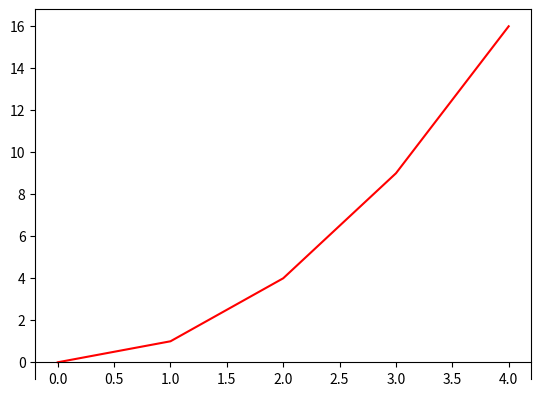

Generate this figure with matplotlib:
# plottask.py
# The program displays a plot of the functions f(x)=x, g(x)=x2 and h(x)=x3 in the range [0, 4] on the one set of axes.
# Author: Miriam Heinlein

#import libraries 
import matplotlib.pyplot as plt 
import numpy as np

# 100 linearly spaced numbers
x = np.arange(0,5,1)

# the function, which is (x)=x, g(x)=x2 and h(x)=x3 here
f = x
g = x**2
h = x**3

# setting the axes at the centre
fig = plt.figure(1)
ax = fig.add_subplot(1, 1, 1)
ax.spines['bottom'].set_position('zero')
#ax.spines['right'].set_color('none')
#ax.spines['top'].set_color('none')
ax.xaxis.set_ticks_position('bottom')
ax.yaxis.set_ticks_position('left')

# plot the function
plt.plot(x,g, 'r')

# show the plot
plt.show()
